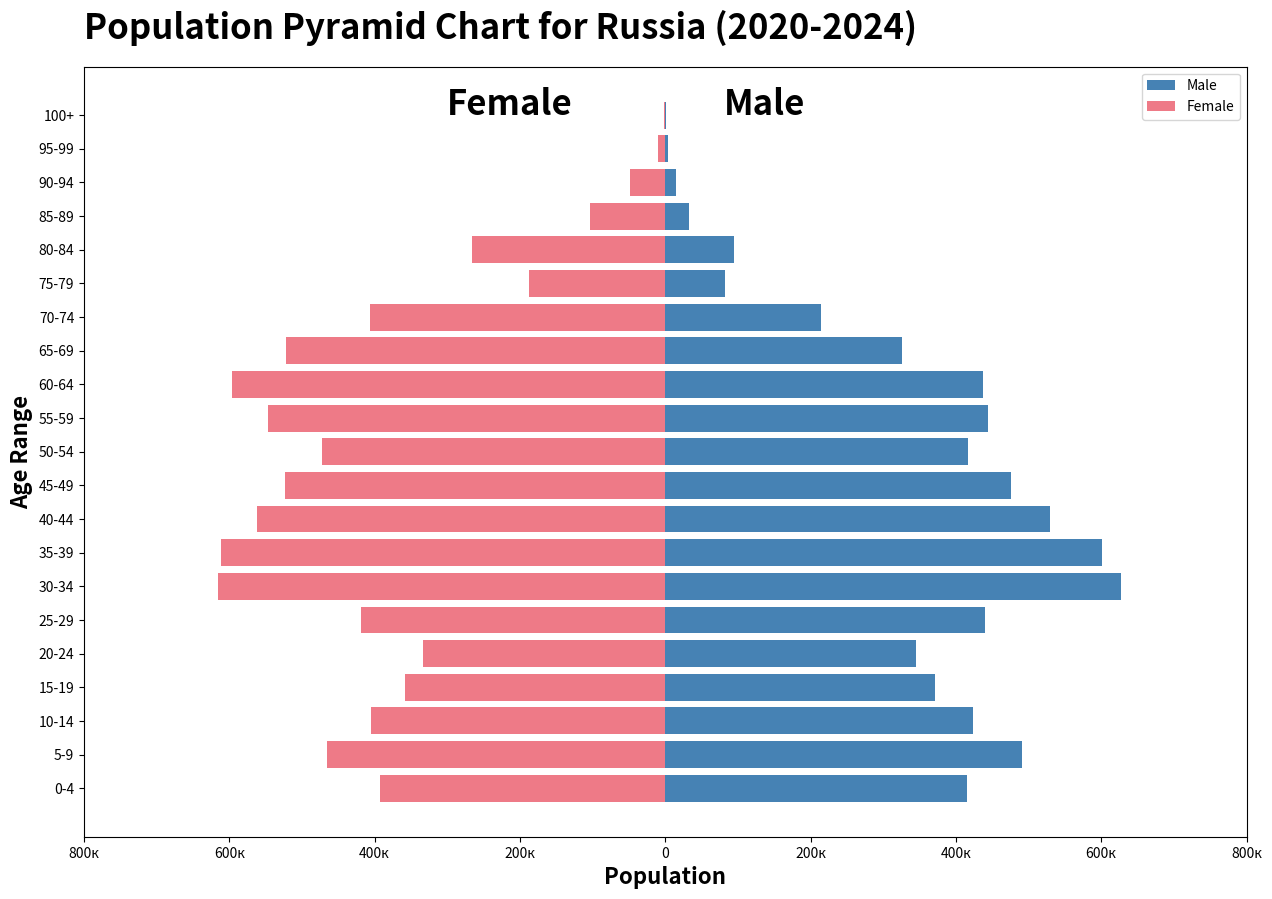

The matplotlib source for this figure:
import matplotlib.pyplot as plt
import pandas as pd
population_data = {
    "Age": ["0-4", "5-9", "10-14", "15-19", "20-24", "25-29", "30-34", "35-39", "40-44", "45-49", "50-54", "55-59", "60-64", "65-69", "70-74", "75-79", "80-84", "85-89", "90-94", "95-99", "100+"],
    "Male": [4155269, 4907942, 4231202, 3712332, 3446216, 4400971, 6272098, 6016923, 5296140, 4752383, 4163442, 4446535, 4376545, 3254754, 2145434, 826548, 946965, 325238, 144025, 33733, 9712],
    "Female": [3923654, 4654970, 4055478, 3575648, 3329784, 4191285, 6151363, 6113885, 5619054, 5227528, 4729046, 5465876, 5965989, 5215570, 4065986, 1877315, 2666012, 1033017, 486569, 98198, 20639],
}

population_df = pd.DataFrame(population_data)

fig = plt.figure(figsize=(15,10))

plt.barh(y=population_df["Age"], width=population_df["Male"], color="#4682b4", label="Male")
plt.barh(y=population_df["Age"], width=-population_df["Female"], color="#ee7a87", label="Female")

plt.text(800000, 20, "Male", fontsize=25, fontweight="bold")
plt.text(-3000000, 20, "Female", fontsize=25, fontweight="bold")
plt.xlim(-1000000, 1000000)
plt.xticks([-8000000, -6000000, -4000000, -2000000, 0, 2000000, 4000000, 6000000, 8000000],
           ["800к", "600к", "400к", "200к", "0", "200к", "400к", "600к", "800к"])

plt.legend(loc="best")
plt.xlabel("Population", fontsize=16, fontweight="bold")
plt.ylabel("Age Range", fontsize=16, fontweight="bold")
plt.title("Population Pyramid Chart for Russia (2020-2024)", loc="left", pad=20, fontsize=25, fontweight="bold")

plt.show()
